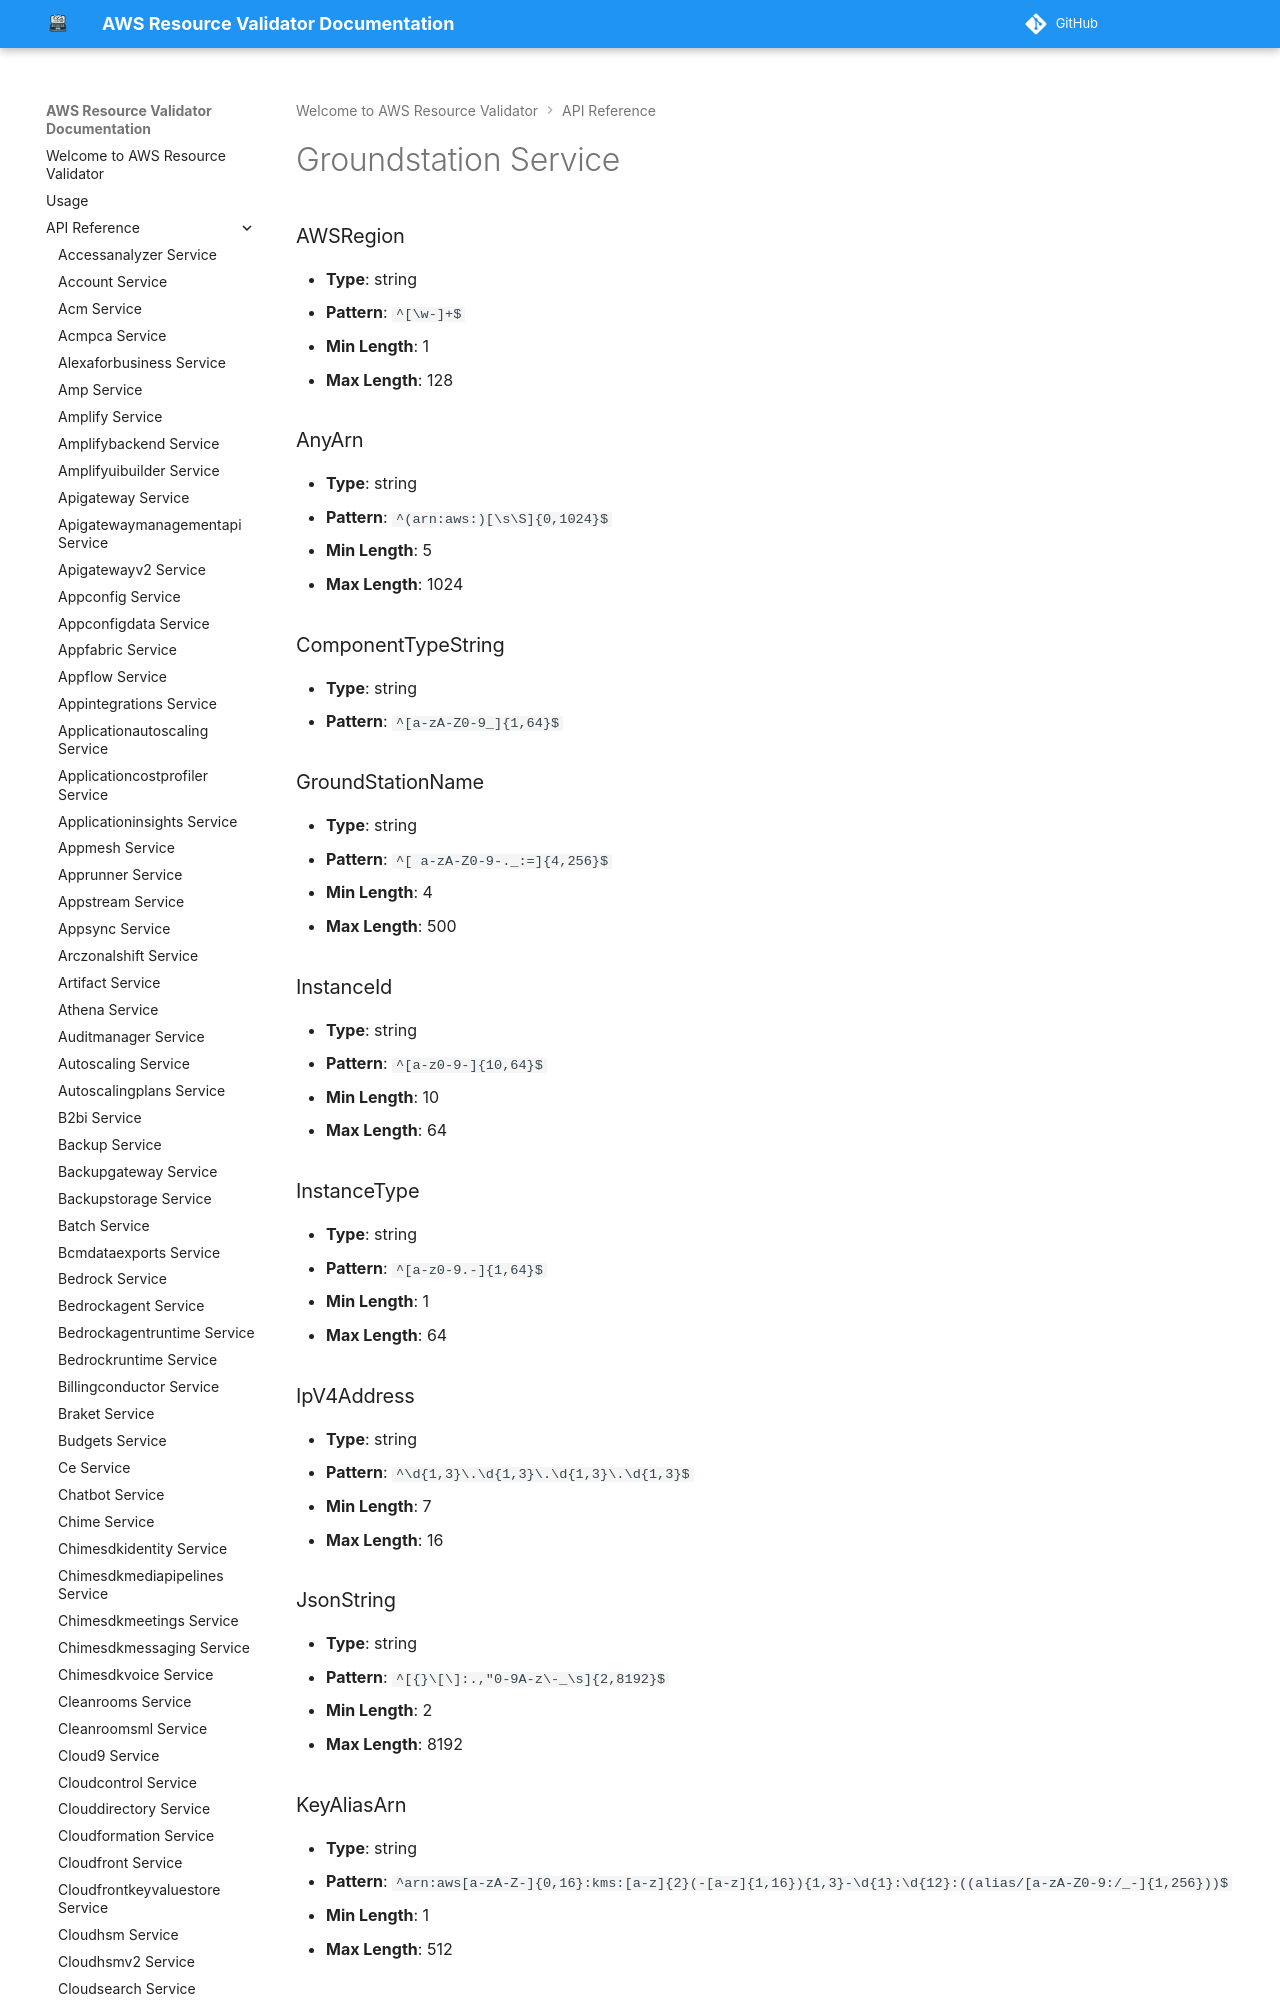

repository: CoreOxide/aws_resource_validator · page: api/groundstation/index.html · generator: mkdocs

# Groundstation Service

### AWSRegion
- **Type**: string
- **Pattern**: `^[\w-]+$`
- **Min Length**: 1
- **Max Length**: 128

### AnyArn
- **Type**: string
- **Pattern**: `^(arn:aws:)[\s\S]{0,1024}$`
- **Min Length**: 5
- **Max Length**: 1024

### ComponentTypeString
- **Type**: string
- **Pattern**: `^[a-zA-Z0-9_]{1,64}$`

### GroundStationName
- **Type**: string
- **Pattern**: `^[ a-zA-Z0-9-._:=]{4,256}$`
- **Min Length**: 4
- **Max Length**: 500
